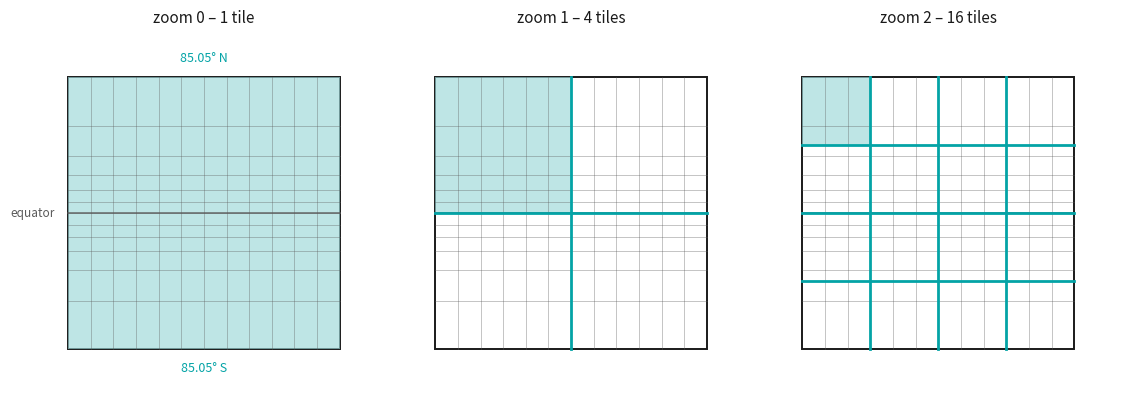

Python code for this plot:
"""Generates webmercator_tiles.png – why the Web Mercator world is a square.

Cutting the map off at ±85.05° of latitude makes its extent identical in x and
y, so the world divides into an exact quadtree of tiles: 1, then 4, then 16.

Run from this folder:  python webmercator_tiles.py
"""

import math

import matplotlib.pyplot as plt

TEAL = "#03A3A6"
TEAL_LIGHT = "#9BD7D8"
GREY = "#5A5A5A"
INK = "#1A1A1A"

CUTOFF = 85.0511287798066   # the latitude at which y equals half the equator
EXTENT = 20037508.342789244  # metres from the centre to the edge, x and y alike


def mercator_y(lat_degrees):
    """Web Mercator northing, scaled so that the world spans -1 to 1."""
    lat = math.radians(lat_degrees)
    return math.log(math.tan(math.pi / 4 + lat / 2)) / math.pi


def mercator_x(lon_degrees):
    return lon_degrees / 180


fig, axes = plt.subplots(1, 3, figsize=(11.4, 4.3))

for zoom, ax in enumerate(axes):
    tiles = 2 ** zoom
    ax.add_patch(plt.Rectangle((-1, -1), 2, 2, facecolor="white",
                               edgecolor=INK, linewidth=1.4, zorder=1))
    # one tile shaded, so that "a tile" is a thing you can point at
    ax.add_patch(plt.Rectangle((-1, 1 - 2 / tiles), 2 / tiles, 2 / tiles,
                               facecolor=TEAL_LIGHT, alpha=0.65, zorder=1.5,
                               edgecolor="none"))

    # graticule: meridians every 30 degrees, parallels every 15
    for lon in range(-150, 180, 30):
        ax.plot([mercator_x(lon)] * 2, [-1, 1], color=GREY,
                linewidth=0.5, alpha=0.5, zorder=2)
    for lat in range(-75, 90, 15):
        y = mercator_y(lat)
        ax.plot([-1, 1], [y, y], color=GREY, linewidth=0.5, alpha=0.5, zorder=2)
    ax.plot([-1, 1], [0, 0], color=GREY, linewidth=1.1, alpha=0.9, zorder=3)

    # the tile grid for this zoom level
    for i in range(1, tiles):
        edge = -1 + 2 * i / tiles
        ax.plot([edge] * 2, [-1, 1], color=TEAL, linewidth=2, zorder=4)
        ax.plot([-1, 1], [edge] * 2, color=TEAL, linewidth=2, zorder=4)

    ax.set_title(f"zoom {zoom} – {tiles ** 2} tile{'s' if tiles > 1 else ''}",
                 fontsize=11, color=INK, pad=10)
    ax.set_xlim(-1.3, 1.3)
    ax.set_ylim(-1.3, 1.3)
    ax.set_aspect("equal")
    ax.axis("off")

# the cutoff is what makes the extent square, so it is labelled once
axes[0].text(0, 1.09, f"{CUTOFF:.2f}° N", ha="center", va="bottom",
             fontsize=9, color=TEAL)
axes[0].text(0, -1.09, f"{CUTOFF:.2f}° S", ha="center", va="top",
             fontsize=9, color=TEAL)
axes[0].text(-1.1, 0, "equator", ha="right", va="center",
             fontsize=8.5, color=GREY)

fig.tight_layout(pad=1.0)
fig.savefig("webmercator_tiles.png", dpi=180, facecolor="white",
            bbox_inches="tight")
